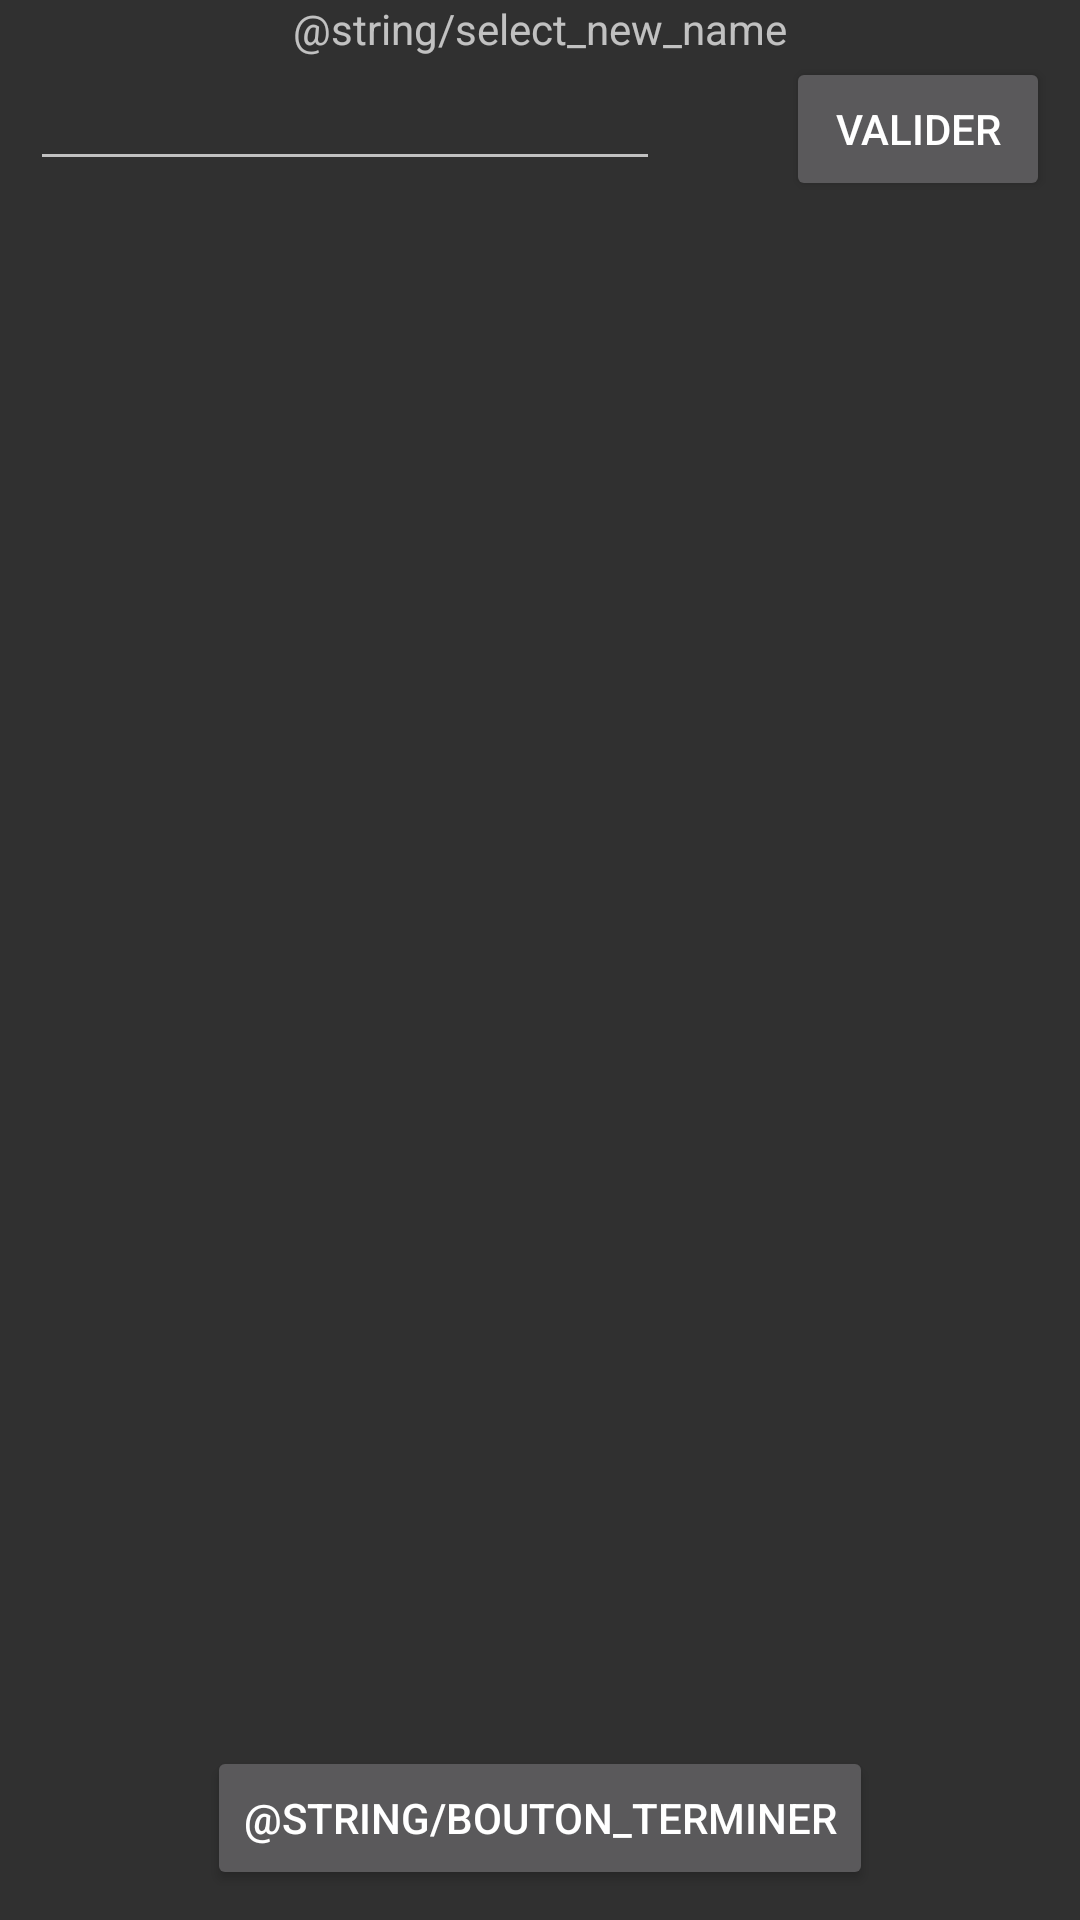

Produce the Android XML layout that renders to this screen, including the resource entries it uses.
<!-- AndroidManifest.xml: application theme AppTheme -->
<!-- res/layout/activity_change_name.xml -->
<?xml version="1.0" encoding="utf-8"?>
<android.support.constraint.ConstraintLayout xmlns:android="http://schemas.android.com/apk/res/android"
    xmlns:app="http://schemas.android.com/apk/res-auto"
    xmlns:tools="http://schemas.android.com/tools"
    android:layout_width="match_parent"
    android:layout_height="match_parent"
    tools:context="com.example.groupe1.ue236_groupe1_semaine2.ChangeNameActivity">

    <TextView
        android:id="@+id/textViewNewName"
        android:layout_width="match_parent"
        android:layout_height="wrap_content"
        android:gravity="center"
        app:layout_constraintTop_toTopOf="parent"
        app:layout_constraintLeft_toLeftOf="parent"
        android:text="@string/select_new_name" />

    <android.support.constraint.ConstraintLayout
        android:id="@+id/layout_changename_edit"
        android:layout_width="match_parent"
        android:layout_height="wrap_content"
        android:layout_marginLeft="10dp"
        android:layout_marginRight="10dp"
        android:orientation="horizontal"
        app:layout_constraintTop_toBottomOf="@id/textViewNewName" >

        <EditText
            android:id="@+id/getchangename"
            android:layout_width="wrap_content"
            android:layout_height="wrap_content"
            android:ems="10"
            android:inputType="textPersonName"
            app:layout_constraintLeft_toLeftOf="parent" />

        <Button
            android:id="@+id/buttonvalid_edittext"
            android:layout_width="wrap_content"
            android:layout_height="wrap_content"
            android:text="@string/bouton_1"
            app:layout_constraintRight_toRightOf="parent"
            app:layout_constraintBaseline_toBaselineOf="@id/getchangename"/>

    </android.support.constraint.ConstraintLayout>

    <ListView
        android:id="@+id/lvContactName"
        android:layout_width="match_parent"
        android:layout_height="wrap_content"
        android:layout_marginLeft="10dp"
        android:layout_marginRight="10dp"
        android:gravity="center"
        android:choiceMode="singleChoice"
        app:layout_constraintTop_toBottomOf="@id/layout_changename_edit">

    </ListView>

    <Button
        android:id="@+id/bouton_terminer"
        android:layout_width="wrap_content"
        android:layout_height="wrap_content"
        android:layout_margin="10dp"
        android:gravity="center"
        android:text="@string/bouton_terminer"
        app:layout_constraintBottom_toBottomOf="parent"
        app:layout_constraintLeft_toLeftOf="parent"
        app:layout_constraintRight_toRightOf="parent"/>

</android.support.constraint.ConstraintLayout>
<!-- resources referenced by this layout -->
<resources>
  <string name="bouton_1">Valider</string>
  <style name="AppTheme" parent="Base.Theme.AppCompat">
  
          <item name="colorPrimary">@color/colorPrimary</item>
          <item name="colorPrimaryDark">@color/colorPrimaryDark</item>
          <item name="colorAccent">@color/colorAccent</item>
          <item name="android:colorBackground">@color/colorBackground</item>
          <item name="android:colorForeground">@color/white</item>
          <item name="android:navigationBarColor">@color/black</item>
          <item name="android:statusBarColor">@color/black</item>
          <item name="android:textColorPrimary">@color/white</item>
          <item name="android:textColorPrimaryInverse">@color/black</item>
          <item name="android:windowBackground">?android:attr/colorBackground</item>
  
      </style>
  <color name="colorPrimary">#FF212121</color>
  <color name="colorPrimaryDark">#FF000000</color>
  <color name="colorAccent">#FF80CBC4</color>
  <color name="colorBackground">#FF303030</color>
  <color name="white">#FFFFFFFF</color>
  <color name="black">#FF000000</color>
</resources>
